Photos from the image-classification dataset "main_file_E-waste classification.v1i.folder" in the GitHub repository Krm30676/E-waste-Classification-using-Transfer-Learning-approach. Its 6 classes are: keyboard, laptop, mobile phone, monitor, computer mouse, other.

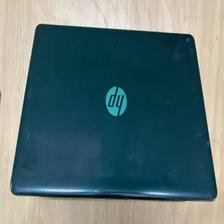
Label: laptop

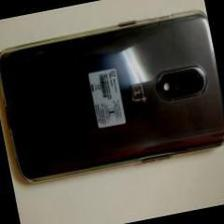
Label: mobile phone

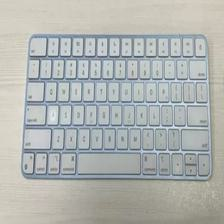
Label: keyboard

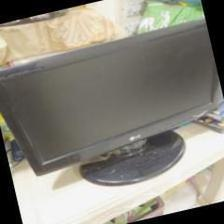
Label: monitor

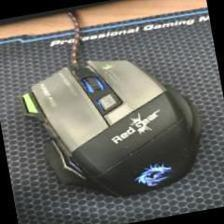
Label: computer mouse

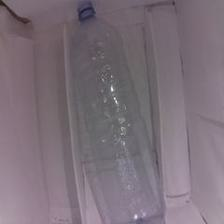
Label: other
